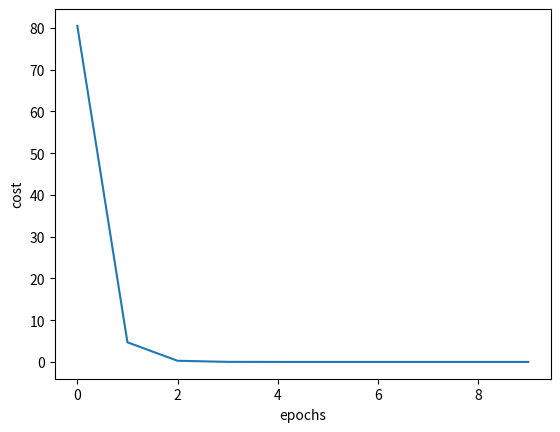

Source code (Python):
import numpy as np
import matplotlib.pyplot as plt

class LinearRegression() : 
    def __init__(self) :
        self.w = 0
        self.b = 0
        self.m = 0
        self.n = 0
        self.epochs = 10000
        self.step = 1
    def compute_cost(self,x,y,w,b) : 
        return (1/(2*self.m))*np.sum(np.square(np.matmul(w,x)+b-y))
    
    def gradient_descent(self,x,w,b,y,learning_rate=0.001) : 
        dJ_dw = (1/self.m)*(np.matmul(x,(np.matmul(w,x)+b-y).T)).T
        dJ_db = (1/self.m)*(np.sum(np.matmul(w,x)+b-y,axis=1))
        self.w -= dJ_dw*learning_rate
        self.b -= dJ_db*learning_rate
    
    def fit(self,x,y,epochs=100,step=1,learning_rate=0.001) :
        self.m = x.shape[1]
        self.n = x.shape[0]
        self.epochs = epochs
        self.step = step
        self.costs=[]
        self.w = np.random.randn(1,self.n)
        for i in range(epochs) : 
            self.gradient_descent(x,self.w,self.b,y,learning_rate)
            cost = self.compute_cost(x,y,self.w,self.b)
            if i%10==0 : 
                print(f"the {i} iteration : with cost = {cost}")
            if i%step==0 : 
                self.costs.append(cost)
    
    def predict(self,x) : 
        return np.matmul(self.w,x)+self.b
    
    def plot_cost(self) : 
        x = np.arange(0,self.epochs,self.step)
        plt.xlabel("epochs")
        plt.ylabel("cost")
        plt.plot(x,self.costs)
        plt.show()

lr = LinearRegression()
#x = np.array([[5,45,78,74,14],[-5,78,14,25,63],[7,-45,8,12,45],[2,5,99,98,26]])
#y = np.array([[2,8,10,18,156]])
x = np.array([[1,4,5,9,78]])
y = np.array([[2,8,10,18,156]])
lr.fit(x,y,epochs=10,step=1)
lr.plot_cost()
